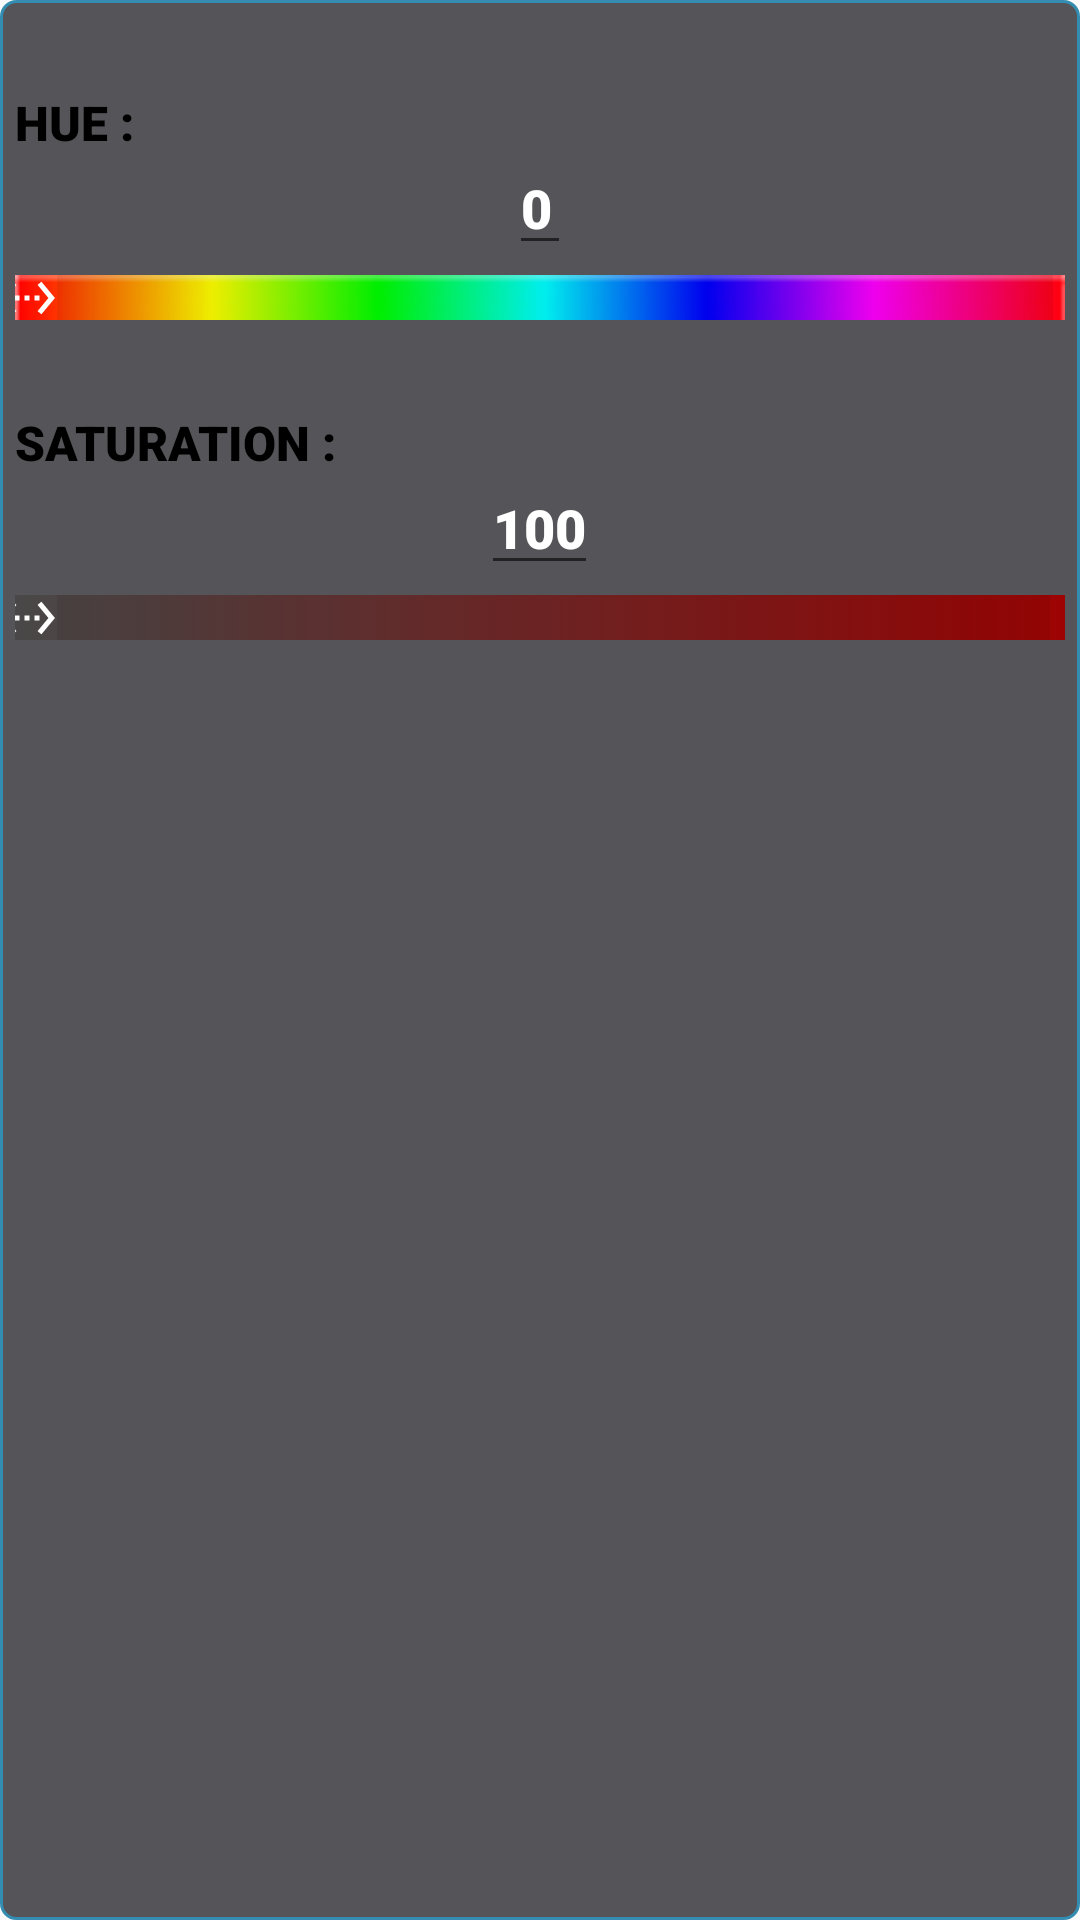

Write the Android layout XML for this screen, with the resource values it uses.
<!-- AndroidManifest.xml: application theme AppTheme -->
<!-- res/layout/hue__saturation__adjustment_fragment.xml -->
<?xml version="1.0" encoding="utf-8"?>
<FrameLayout xmlns:android="http://schemas.android.com/apk/res/android"
             xmlns:app="http://schemas.android.com/apk/res-auto" xmlns:tools="http://schemas.android.com/tools"
             android:layout_width="match_parent"
             android:layout_height="wrap_content"
             tools:context=".Hue_Saturation_Adjustment_Fragment" android:id="@+id/HueSaturation_Layout">
    <ImageView android:layout_width="match_parent" android:layout_height="match_parent"
               android:background="@drawable/custom_button_disable" android:alpha="0.8"/>
    <RelativeLayout android:layout_width="match_parent" android:layout_height="wrap_content">

         <FrameLayout android:layout_width="match_parent" android:layout_height="15dp"
                      android:layout_alignParentStart="true"
                      android:layout_marginEnd="5dp"
                      android:layout_marginRight="5dp"
                      android:background="@drawable/saturation_seekbar"
                      android:layout_marginLeft="5dp" android:layout_marginStart="5dp" android:layout_alignParentLeft="true"
                      android:layout_marginTop="40dp" android:layout_below="@+id/Saturation_txt">


             <SeekBar
                     android:layout_width="match_parent"
                     android:layout_height="30dp"
                     android:min="0"
                     android:thumb="@drawable/ic_seeking"
                     android:id="@+id/Saturation_Controller"
                     android:layout_gravity="center_vertical"
                     android:paddingRight="5dp"
                     android:paddingLeft="4dp"
                     android:progressDrawable="@drawable/slider"
                     android:paddingStart="4dp" android:paddingEnd="5dp"/>
         </FrameLayout>

        <TextView
                android:text="Hue :"
                android:layout_width="wrap_content"

                android:layout_height="wrap_content" android:layout_alignParentStart="true"
                android:layout_marginStart="5dp" android:layout_alignParentLeft="true"
                android:layout_alignParentTop="true" android:id="@+id/Hue_txt" android:layout_marginTop="30dp"
                android:layout_marginLeft="5dp" android:textSize="16sp" app:fontFamily="sans-serif-black"
                android:textColor="@color/text_color_Dark" android:textAllCaps="true" android:textStyle="bold"/>
        <TextView
                android:text="Saturation :"
                android:layout_width="wrap_content"

                android:layout_height="wrap_content" android:layout_alignParentStart="true"
                android:layout_marginStart="5dp" android:layout_alignParentLeft="true"
                android:id="@+id/Saturation_txt" android:layout_marginTop="85dp"
                android:layout_marginLeft="5dp" android:textSize="16sp" app:fontFamily="sans-serif-black"
                android:layout_below="@+id/Hue_txt" android:textColor="@color/text_color_Dark"
                android:textAllCaps="true" android:textStyle="bold"/>


        <FrameLayout
                     android:layout_width="match_parent"
                     android:layout_height="15dp"
                     android:layout_alignParentRight="true"
                     android:background="@drawable/hue_seekbar"
                     android:layout_alignParentEnd="true" android:layout_marginEnd="5dp"
                     android:id="@+id/Hue_Container" android:layout_marginRight="5dp"
                     android:layout_alignParentStart="true" android:layout_marginLeft="5dp" android:layout_marginStart="5dp"
                     android:layout_alignParentLeft="true" android:layout_marginTop="40dp"
                     android:layout_below="@+id/Hue_txt">
            <SeekBar
                    android:paddingLeft="4dp"
                    android:paddingRight="4dp"
                    android:layout_width="match_parent"
                    android:layout_height="30dp"
                    android:id="@+id/Hue_Controller"
                    android:progressDrawable="@drawable/slider"
                    android:layout_gravity="center_vertical"
                    android:thumb="@drawable/ic_seeking"/>
        </FrameLayout>

        <EditText
                android:text="0"
                android:hint="0"
                android:inputType="numberDecimal"
                android:imeOptions="actionDone"
                android:textColorHint="@color/Stroke_Color"
                android:layout_width="wrap_content"
                android:layout_height="wrap_content"
                android:id="@+id/HueValue_txt"
                android:layout_marginTop="-5dp"
                android:layout_centerHorizontal="true"
                android:layout_below="@+id/Hue_txt"

                android:textColor="@color/text_color_Light" app:fontFamily="sans-serif-black"
                android:textSize="18sp"/>
        <EditText
                android:text="100"
                android:hint="100"
                android:inputType="numberDecimal"
                android:imeOptions="actionDone"
                android:textColorHint="@color/Stroke_Color"
                android:layout_width="wrap_content"
                android:layout_height="wrap_content"
                android:id="@+id/SaturationValue_txt"
                android:layout_marginTop="-5dp"
                android:layout_centerHorizontal="true"
                android:layout_below="@+id/Saturation_txt" android:textColor="@color/text_color_Light"
                app:fontFamily="sans-serif-black" android:textSize="18sp"/>
    </RelativeLayout>

</FrameLayout>
<!-- resources referenced by this layout -->
<resources>
  <color name="Stroke_Color">#0373A2</color>
  <color name="text_color_Dark">#000000</color>
  <color name="text_color_Light">#FFFFFF</color>
  <!-- drawable custom_button_disable (drawable) -->
  <?xml version="1.0" encoding="utf-8"?>
  <selector xmlns:android="http://schemas.android.com/apk/res/android">
  
      <item >
          <shape
                 android:shape="rectangle" >
              <solid
                      android:color="@color/Button_color_Disibled"/>
              <padding
                      android:right="0dp"
                      android:left="0dp"
                      android:top="0dp"
                      android:bottom="0dp"/>
              <corners
                      android:radius="5sp"/>
              <stroke
  
                      android:width="1sp"
                      android:color="@color/Stroke_color_Disabled"
              />
          </shape>
      </item>
  
  </selector>
  <!-- drawable hue_seekbar: jpg bitmap (drawable, 13591 bytes) -->
  <!-- drawable ic_seeking (drawable) -->
  <vector android:height="20dp" android:tint="#FFFFFF"
      android:viewportHeight="24.0" android:viewportWidth="24.0"
      android:width="20dp" xmlns:android="http://schemas.android.com/apk/res/android">
      <path android:fillColor="#FFff" android:pathData="M7.77,6.76L6.23,5.48 0.82,12l5.41,6.52 1.54,-1.28L3.42,12l4.35,-5.24zM7,13h2v-2L7,11v2zM17,11h-2v2h2v-2zM11,13h2v-2h-2v2zM17.77,5.48l-1.54,1.28L20.58,12l-4.35,5.24 1.54,1.28L23.18,12l-5.41,-6.52z"/>
  </vector>
  <!-- drawable saturation_seekbar (drawable) -->
  <?xml version="1.0" encoding="utf-8"?>
  <selector xmlns:android="http://schemas.android.com/apk/res/android">
      <item>
          <shape android:shape="rectangle">
              <gradient android:startColor="#494848"
                        android:endColor="#9E0303"
  
              />
          </shape>
      </item>
  </selector>
  <!-- drawable slider (drawable) -->
  <?xml version="1.0" encoding="utf-8"?>
  <selector xmlns:android="http://schemas.android.com/apk/res/android"
            xmlns:app="http://schemas.android.com/apk/res-auto">
      <item>
   <shape android:shape="rectangle" app:alpha="1">
      <solid android:color="#11000000" >
  
      </solid>
      <size android:height="5dp"
            android:width="300dp">
  
      </size>
  
  </shape>
      </item>
  </selector>
  <style name="AppTheme" parent="Theme.AppCompat.Light.DarkActionBar">
          
          <item name="colorPrimary">@color/colorPrimary</item>
          <item name="colorPrimaryDark">@color/colorPrimaryDark</item>
          <item name="colorAccent">@color/colorAccent</item>
      </style>
  <color name="Button_color_Disibled">#2C2C31</color>
  <color name="Stroke_color_Disabled">#0373A0</color>
  <color name="colorPrimary">#090909</color>
  <color name="colorPrimaryDark">#090909</color>
  <color name="colorAccent">#FFFFFF</color>
</resources>
